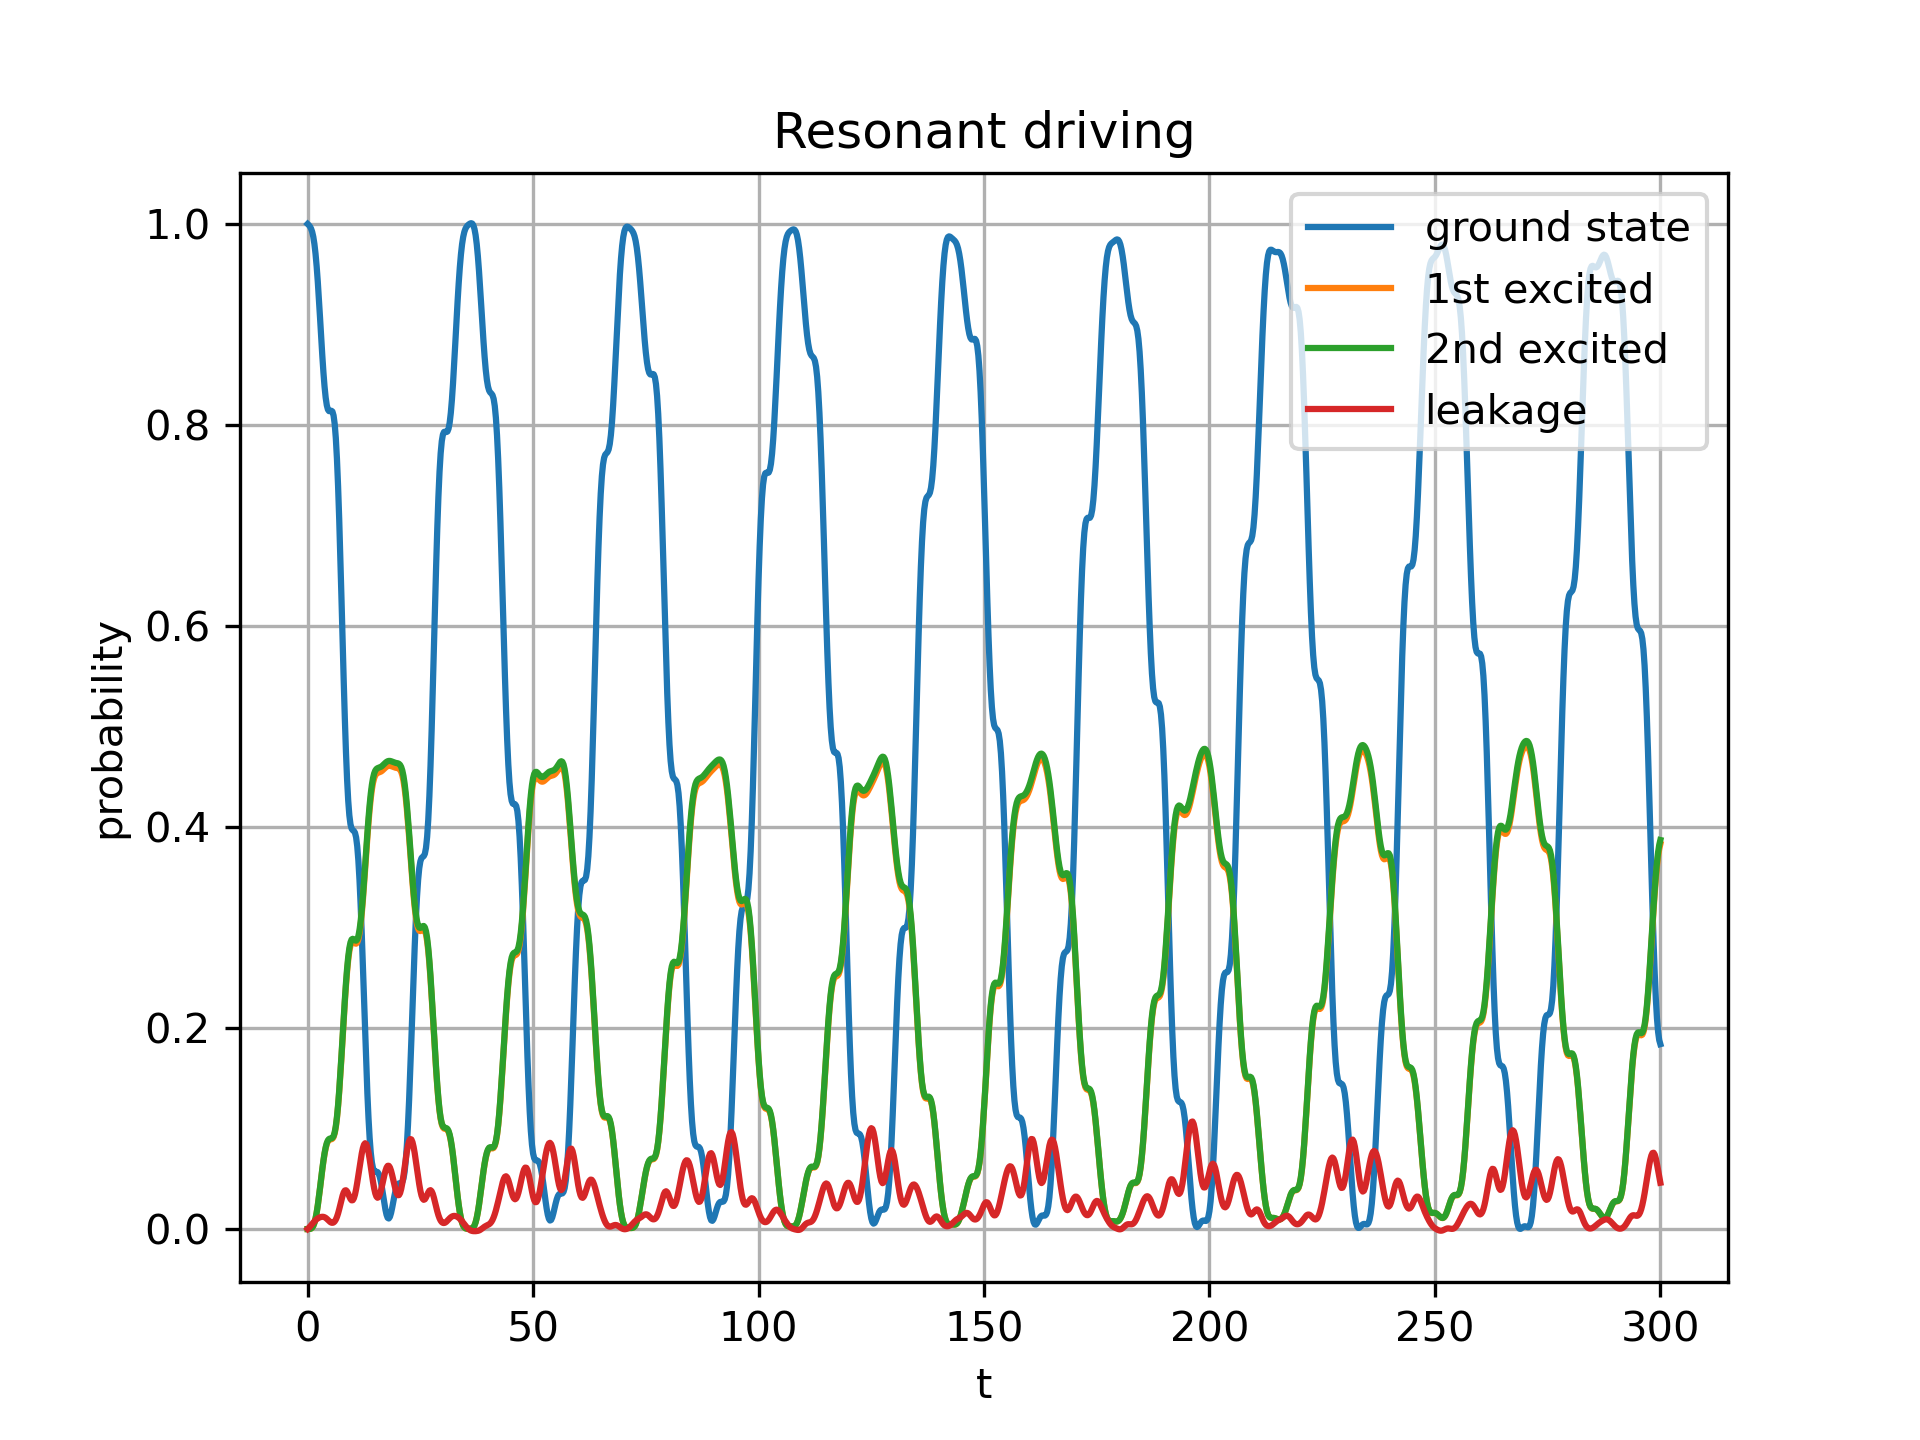

The data file committed next to this chart (first rows):
t, norm, P0, P1, P2, P3, P4, P5, P6, P7, P8, P9, leakage_above_first_excited
0, 1, 1, 4.12908685447534e-34, 1.05878356738497e-32, 5.49104494396251e-34, 5.17318519415922e-31, 6.49538725653853e-33, 2.01224822678302e-32, 1.72318893953873e-31, 1.96945916410307e-32, 3.08219941686352e-31, 1.11022302462516e-15
0.25, 0.9989, 0.9989, 5.83314950250366e-06, 5.8946253030444e-06, 2.87063591503494e-31, 1.0253473185359e-10, 7.21888049734653e-11, 2.71955989565926e-31, 7.78142500953013e-31, 2.95219306008975e-08, 3.20689355895388e-08, 0.001055
0.5, 0.9977, 0.9975, 9.10643258763697e-05, 9.20240565212897e-05, 1.09408513519256e-30, 9.53230532534808e-09, 6.71114770296908e-09, 9.1963199267553e-31, 2.31115212976365e-30, 4.06309277493824e-07, 4.4136361627333e-07, 0.002282
0.75, 0.9964, 0.9955, 0.0004464, 0.0004511, 2.34784679776265e-30, 1.75537938134046e-07, 1.23586162013951e-07, 1.79717494926914e-30, 4.24880728373938e-30, 1.66537753923652e-06, 1.80905801046882e-06, 0.003627
1, 0.995, 0.9923, 0.001351, 0.001366, 3.7925304719228e-30, 1.42419089161648e-06, 1.00269086068456e-06, 2.74015216969748e-30, 6.09493169782436e-30, 3.90939943566664e-06, 4.24668292839947e-06, 0.005022
1.25, 0.9936, 0.9873, 0.003123, 0.003156, 5.21273173174324e-30, 7.04600003776451e-06, 4.96068320885982e-06, 3.38647266961115e-30, 7.38070930727618e-30, 6.40416859459865e-06, 6.9566883325236e-06, 0.006393
1.5, 0.9924, 0.9802, 0.006058, 0.006122, 6.46855698254474e-30, 2.49972928159924e-05, 1.75991555598409e-05, 3.57706465424972e-30, 7.36340988001133e-30, 7.88032163375741e-06, 8.5601964964407e-06, 0.00767
1.75, 0.9913, 0.9704, 0.01037, 0.01048, 7.28117283733143e-30, 6.96924641303346e-05, 4.90664539799183e-05, 3.19461867908153e-30, 6.28660328167398e-30, 7.42485894127094e-06, 8.06543875358748e-06, 0.008801
2, 0.9905, 0.9578, 0.01613, 0.0163, 7.66336891193613e-30, 0.0001615, 0.0001137, 2.49490552997218e-30, 4.64794627894675e-30, 5.32926606412684e-06, 5.78904857072357e-06, 0.009761
2.25, 0.99, 0.9427, 0.02328, 0.02352, 7.80181549505718e-30, 0.000323, 0.0002274, 1.52427618961583e-30, 2.70654868601458e-30, 3.19782182852103e-06, 3.47371395292908e-06, 0.01055
2.5, 0.9898, 0.9254, 0.03156, 0.03189, 7.50431991155279e-30, 0.000571, 0.000402, 6.85916245120786e-31, 1.1812341064338e-30, 3.11085941444578e-06, 3.37924885532357e-06, 0.01118
2.75, 0.9899, 0.9067, 0.04059, 0.04102, 7.1157837974383e-30, 0.0009082, 0.0006394, 2.86141343153107e-31, 4.89266183683322e-31, 6.33137321019104e-06, 6.87761252527565e-06, 0.01167
3, 0.9903, 0.8876, 0.04991, 0.05044, 6.7628330672769e-30, 0.001316, 0.0009263, 4.62250356666321e-31, 8.70711281439285e-31, 1.24042949076493e-05, 1.34744756298285e-05, 0.01201
3.25, 0.9909, 0.8692, 0.059, 0.05963, 6.29966032806921e-30, 0.001751, 0.001233, 1.22936654437724e-30, 2.25382776393366e-30, 1.92545780693875e-05, 2.09157670702108e-05, 0.01216
3.5, 0.9916, 0.8524, 0.06738, 0.06809, 5.89914883931874e-30, 0.002156, 0.001518, 2.5478056509747e-30, 4.27711747781707e-30, 2.42334294548371e-05, 2.63241689307968e-05, 0.01209
3.75, 0.9925, 0.8382, 0.07462, 0.07541, 5.21772225381348e-30, 0.00247, 0.001739, 4.06065905531961e-30, 6.32603260366871e-30, 2.54617782203702e-05, 2.76584935038054e-05, 0.01173
4, 0.9935, 0.8272, 0.08044, 0.08128, 4.05738932206292e-30, 0.002649, 0.001865, 5.07238388370377e-30, 8.01856167234972e-30, 2.26802477294962e-05, 2.46369864296871e-05, 0.01108
4.25, 0.9944, 0.8196, 0.08466, 0.08556, 3.0329412130565e-30, 0.002682, 0.001888, 5.65068228244699e-30, 8.68488793838674e-30, 1.7198258829024e-05, 1.86820388577093e-05, 0.01016
4.5, 0.9954, 0.8153, 0.08734, 0.08826, 2.11531612742333e-30, 0.002597, 0.001828, 5.3627156315592e-30, 8.61784309305571e-30, 1.11223214088329e-05, 1.20818998489011e-05, 0.009079
4.75, 0.9962, 0.8137, 0.08869, 0.08962, 1.11741604203125e-30, 0.002459, 0.001731, 4.69559674303464e-30, 7.49937452608993e-30, 6.39900808551678e-06, 6.95108260044671e-06, 0.007967
5, 0.997, 0.8138, 0.08913, 0.09006, 4.46416773825258e-31, 0.002355, 0.001658, 3.38932259373339e-30, 5.93044681576851e-30, 4.14605129927575e-06, 4.50375193495634e-06, 0.006996
5.25, 0.9977, 0.8142, 0.08926, 0.0902, 5.59958610522942e-32, 0.002377, 0.001673, 2.01302166515933e-30, 4.26099637873507e-30, 4.44197737853302e-06, 4.82520904097093e-06, 0.006336
5.5, 0.9983, 0.8133, 0.08981, 0.09075, 3.21437352111646e-32, 0.002611, 0.001838, 9.56112648610046e-31, 2.92349260242931e-30, 6.50676838129604e-06, 7.06813991729539e-06, 0.006133
5.75, 0.9988, 0.8094, 0.09155, 0.09251, 3.08830490843121e-31, 0.003131, 0.002204, 4.39893623331763e-31, 2.34156147967518e-30, 9.16894441755252e-06, 9.95999522949987e-06, 0.006509
6, 0.9993, 0.801, 0.0952, 0.0962, 8.83557497644109e-31, 0.003997, 0.002814, 5.72169856480052e-31, 2.47884037916426e-30, 1.1566638365541e-05, 1.25645502574548e-05, 0.007565
6.25, 0.9996, 0.7869, 0.1013, 0.1024, 1.59793264431633e-30, 0.005261, 0.003704, 1.20597743541013e-30, 3.16163661716447e-30, 1.39742568696777e-05, 1.51798860827831e-05, 0.009382
6.5, 0.9999, 0.7664, 0.1102, 0.1114, 2.45456696152125e-30, 0.006954, 0.004896, 2.16584829118284e-30, 4.45531487527464e-30, 1.84154583777814e-05, 2.00042523150954e-05, 0.01202
6.75, 1, 0.7393, 0.122, 0.1233, 3.49006940015973e-30, 0.009077, 0.006391, 3.15358261860845e-30, 5.62225810453619e-30, 2.84950314171487e-05, 3.09534406639045e-05, 0.01546
7, 1, 0.7064, 0.1363, 0.1377, 4.75889868189024e-30, 0.01157, 0.008146, 3.67596818663376e-30, 6.43912734656232e-30, 4.80037137970143e-05, 5.21452348976453e-05, 0.01962
7.25, 1, 0.6687, 0.1527, 0.1543, 6.27329939192373e-30, 0.01429, 0.01006, 3.77897767081848e-30, 6.92159129719719e-30, 7.85301252221143e-05, 8.53053129090071e-05, 0.02424
7.5, 1, 0.6281, 0.1706, 0.1724, 7.28560900659032e-30, 0.01702, 0.01198, 3.4520526948579e-30, 7.39074072032233e-30, 0.0001173, 0.0001274, 0.02893
7.75, 1, 0.5863, 0.1893, 0.1912, 8.35984975473118e-30, 0.01946, 0.0137, 2.56931674985919e-30, 8.06648329117409e-30, 0.0001565, 0.00017, 0.03318
8, 1, 0.5456, 0.2079, 0.2101, 8.73203076565219e-30, 0.02131, 0.01501, 1.53444655103328e-30, 8.99321075815896e-30, 0.0001861, 0.0002021, 0.03644
8.25, 1, 0.5078, 0.2258, 0.2282, 8.684553956925e-30, 0.02232, 0.01571, 7.73029969976233e-31, 1.03553665005844e-29, 0.0001971, 0.0002141, 0.0383
8.5, 0.9999, 0.4746, 0.2422, 0.2447, 7.76433998622564e-30, 0.02234, 0.01573, 5.46842942799572e-31, 1.26003421092211e-29, 0.0001863, 0.0002023, 0.03857
8.75, 0.9995, 0.4472, 0.2564, 0.2591, 6.58153680680541e-30, 0.0214, 0.01506, 8.43120719064146e-31, 1.48794774518409e-29, 0.0001568, 0.0001704, 0.03734
9, 0.9988, 0.4262, 0.268, 0.2708, 5.20012085476969e-30, 0.0197, 0.01387, 1.5407488087851e-30, 1.7666320399291e-29, 0.0001174, 0.0001276, 0.03505
9.25, 0.9978, 0.4116, 0.2766, 0.2795, 3.63562446354165e-30, 0.01756, 0.01237, 2.33487554719004e-30, 1.88022965354484e-29, 7.80974532389309e-05, 8.48353121442346e-05, 0.03234
9.5, 0.9964, 0.4027, 0.2822, 0.2851, 2.20419045777045e-30, 0.0154, 0.01084, 3.07462821667931e-30, 1.86138348327e-29, 4.65382026250546e-05, 5.05532867281767e-05, 0.02993
9.75, 0.9947, 0.3984, 0.285, 0.288, 1.23855893587119e-30, 0.01358, 0.009563, 3.45228636331119e-30, 1.76031208272441e-29, 2.62188136248737e-05, 2.84808421487509e-05, 0.02854
10, 0.9926, 0.3968, 0.2858, 0.2888, 5.45343999157944e-31, 0.01244, 0.008756, 3.36390167824238e-30, 1.52653604819356e-29, 1.66157990649789e-05, 1.80493273691075e-05, 0.02865
10.25, 0.9902, 0.3961, 0.2852, 0.2882, 2.13617276971074e-31, 0.01215, 0.008553, 2.98246033217597e-30, 1.27307853650413e-29, 1.50024166843855e-05, 1.62967504003427e-05, 0.03056
10.5, 0.9876, 0.3943, 0.2842, 0.2872, 7.38410075317937e-32, 0.01278, 0.009, 2.39309260051088e-30, 1.01037331307775e-29, 1.85441141298311e-05, 2.01440078440085e-05, 0.03427
10.75, 0.9848, 0.3897, 0.2839, 0.2869, 1.44762188954916e-31, 0.01429, 0.01006, 1.9453061538763e-30, 7.66396293970997e-30, 2.57887337409824e-05, 2.80136571166675e-05, 0.03958
11, 0.9821, 0.3808, 0.285, 0.288, 4.6679306150991e-31, 0.01654, 0.01165, 1.72267507227707e-30, 5.93511483974296e-30, 3.71671870804768e-05, 4.03737866822435e-05, 0.04615
11.25, 0.9796, 0.3668, 0.2883, 0.2914, 9.44259185673266e-31, 0.01933, 0.01361, 1.65462728548989e-30, 5.11633259119344e-30, 5.45302028964146e-05, 5.92347969382885e-05, 0.05351
11.5, 0.9772, 0.3474, 0.2942, 0.2973, 1.51841816143726e-30, 0.02243, 0.01579, 1.9835563187845e-30, 5.25196740813026e-30, 7.99584916673614e-05, 8.68569116899344e-05, 0.06116
11.75, 0.9753, 0.3229, 0.3027, 0.3059, 2.03677153879413e-30, 0.02558, 0.01801, 2.54015988150968e-30, 5.90645842615675e-30, 0.0001142, 0.0001241, 0.06855
12, 0.9737, 0.294, 0.3138, 0.3171, 2.59057277019563e-30, 0.02849, 0.02006, 3.03279947683752e-30, 7.10602783261765e-30, 0.0001554, 0.0001688, 0.07515
12.25, 0.9726, 0.2621, 0.327, 0.3305, 3.08983212377477e-30, 0.03089, 0.02175, 3.37523870757629e-30, 8.02233288764312e-30, 0.0001982, 0.0002153, 0.08043
12.5, 0.972, 0.2286, 0.3419, 0.3455, 3.40122594858146e-30, 0.03254, 0.02291, 3.36016798926491e-30, 8.64863853680899e-30, 0.0002349, 0.0002552, 0.08395
12.75, 0.9718, 0.1952, 0.3578, 0.3616, 3.54036890388809e-30, 0.03324, 0.0234, 2.97285451057344e-30, 8.98479720594997e-30, 0.0002573, 0.0002795, 0.08537
13, 0.9721, 0.1635, 0.374, 0.378, 3.42372850873932e-30, 0.03287, 0.02314, 2.31394043861641e-30, 8.28634993125096e-30, 0.0002594, 0.0002817, 0.08452
13.25, 0.9727, 0.1348, 0.3898, 0.3939, 2.95537715464599e-30, 0.03144, 0.02214, 1.59308144706693e-30, 7.35841551786986e-30, 0.0002397, 0.0002604, 0.08143
13.5, 0.9736, 0.1103, 0.4045, 0.4088, 2.48352456586998e-30, 0.02907, 0.02047, 1.01326206475666e-30, 6.08534616751964e-30, 0.0002025, 0.00022, 0.07635
13.75, 0.9749, 0.09069, 0.4176, 0.422, 1.89926176663385e-30, 0.02598, 0.01829, 8.62580149819933e-31, 4.85382450980236e-30, 0.0001556, 0.000169, 0.06973
14, 0.9764, 0.07608, 0.4286, 0.4331, 1.4562022732225e-30, 0.02248, 0.01582, 1.13582010925006e-30, 3.66007205375041e-30, 0.0001083, 0.0001177, 0.06217
14.25, 0.9781, 0.06624, 0.4374, 0.442, 1.13399198879739e-30, 0.01893, 0.01333, 1.79044019935311e-30, 2.451111775173e-30, 6.81480951290399e-05, 7.40275730198191e-05, 0.05433
14.5, 0.98, 0.06049, 0.444, 0.4486, 7.91298383003093e-31, 0.01571, 0.01106, 2.6940962014586e-30, 1.77109126955116e-30, 3.90271017250764e-05, 4.23941654896495e-05, 0.04689
14.75, 0.982, 0.05783, 0.4485, 0.4532, 6.72772540886081e-31, 0.01313, 0.009246, 3.53253710394564e-30, 1.40187743757354e-30, 2.11454150831435e-05, 2.2969736074611e-05, 0.04046
... 1,141 more rows
